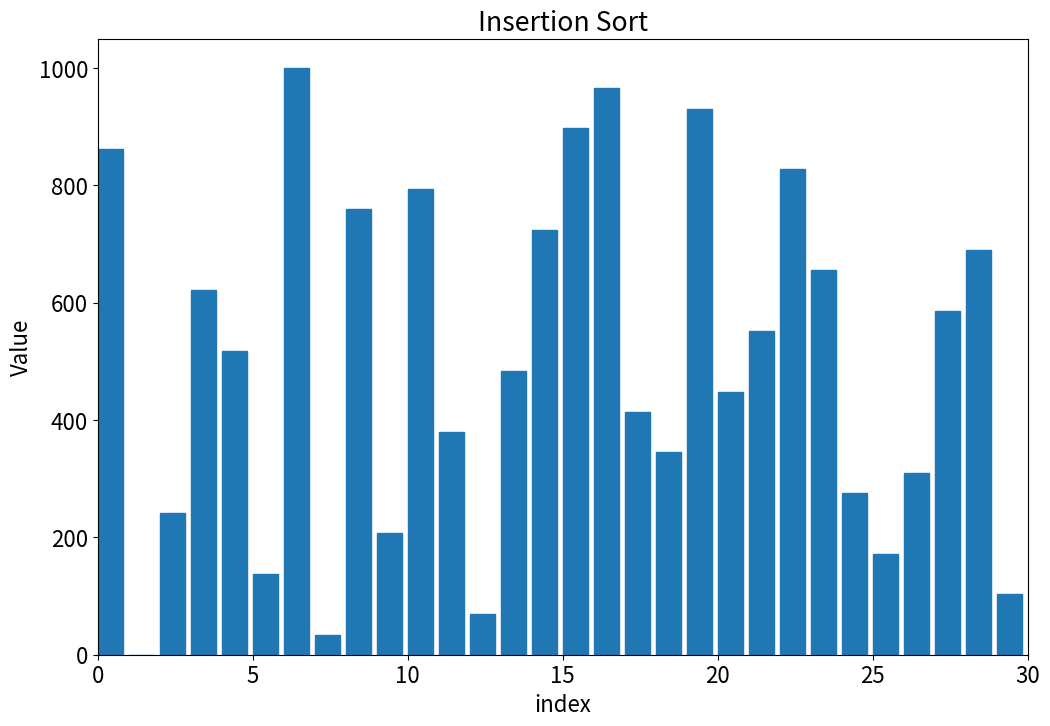

This chart was generated by the following Python code:
import time
import numpy as np 
import scipy as sp 
import matplotlib.pyplot as plt 
from matplotlib.animation import FuncAnimation


class TrackedArray():
    def __init__(self, arr):
        self.arr = np.copy(arr)
        self.reset()

    def reset(self):
        self.indices = []
        self.values = []
        self.access_type = []
        self.full_copies = []
        self.full_copies.append(np.copy(self.arr))

    def __track__(self, key, access_type):
        self.indices.append(key)
        self.values.append(self.arr[key])
        self.access_type.append(access_type)

    def __GetActivity__(self, idx=None):
        if isinstance(idx, type(None)):
            return [(i, op) for (i, op) in zip(self.indices, self.access_type)]
        else:
            return (self.indices[idx], self.access_type[idx])

    def __getitem__(self, key):
        self.__track__(key, "get")
        return self.arr.__getitem__(key)

    def __setitem__(self, key, value):
        self.arr.__setitem__(key, value)
        self.__track__(key, "set")

    def __len__(self):
        return self.arr.__len__()

#function for swapping elements in an array
def swap(arr, index1, index2):
    temp = arr[index1]
    arr[index1] = arr[index2]
    arr[index2] = temp

# insertion sort 
def insertion(arr):
    i = 1
    while i < len(arr):
        j = i
        while j > 0 and arr[j-1] > arr[j]:
            swap(arr, j, j-1)
            j = j - 1
        i = i + 1


plt.rcParams["figure.figsize"] = (12, 8)
plt.rcParams["font.size"] = 16
FPS = 60.0
N = 30

dataset = np.round(np.linspace(0, 1000, N), 0)
np.random.seed(8)
np.random.shuffle(dataset)


dataset = TrackedArray(dataset)

sorter = "Insertion Sort"

print(f"-----------{sorter}----------")

print("Before sorting: ")
print(dataset)

start = time.perf_counter()
insertion(dataset)
time_taken = time.perf_counter() - start

print("After sorting: ")
print(dataset)

print("Time taken (milliseconds): ", round(time_taken * 1000, 2), "ms")

fig, ax = plt.subplots()
container = ax.bar(np.arange(0, len(dataset), 1), dataset, align="edge", width=0.8)
ax.set_xlim([0, N])
ax.set(xlabel= "index", ylabel= "Value", title=f"{sorter}")


def update(frame):
    for (rectangle, height) in zip(container.patches, dataset.full_copies[frame]):
        rectangle.set_height(height)
        rectangle.set_color("#1f77b4")

    return (container)

ani = FuncAnimation(fig, update, frames=range(len(dataset.full_copies)),
                        blit=True, interval= 1000./FPS, repeat=False)

anim = ani
plt.show()
